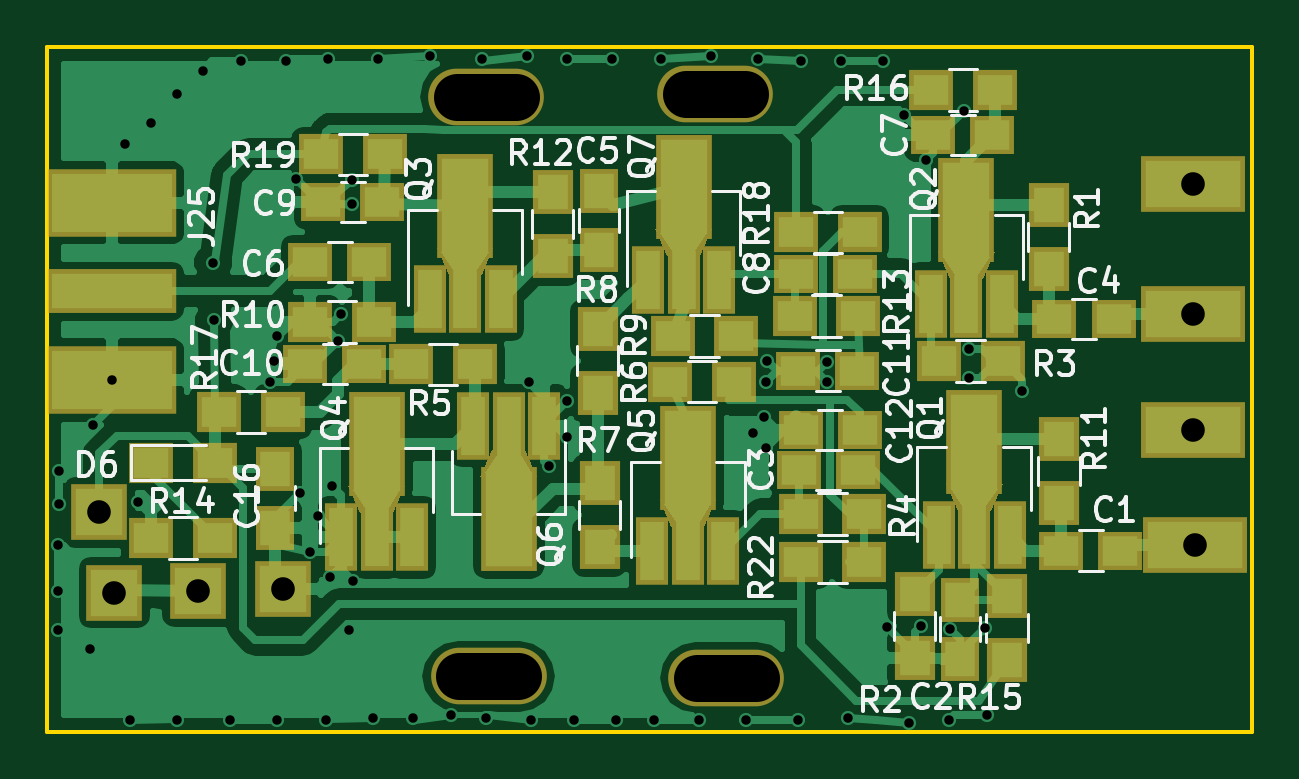
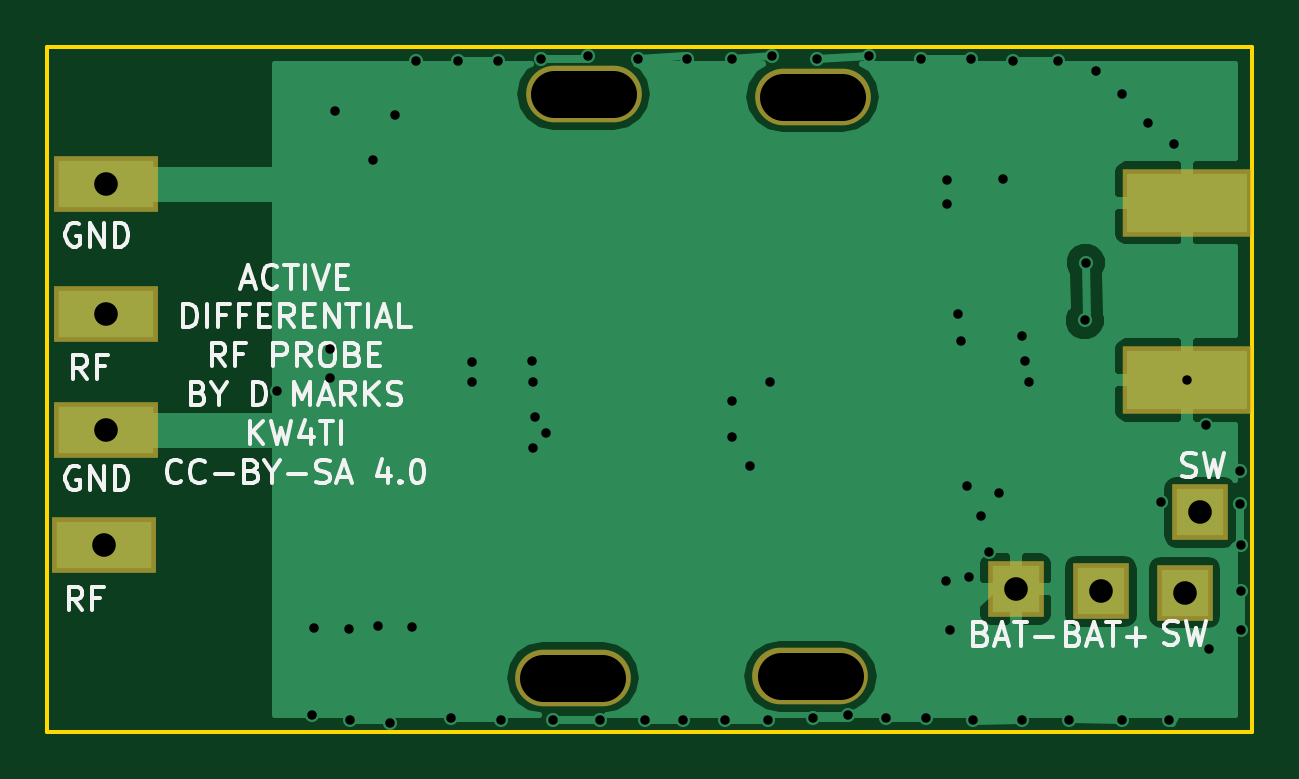
Circuit board: 9 layer files. Board 51.0 x 29.0 mm.
- bottom_copper: ActiveDifferentialProbe-B.Cu.gbr (18622 bytes)
- bottom_mask: ActiveDifferentialProbe-B.Mask.gbr (751 bytes)
- bottom_silk: ActiveDifferentialProbe-B.SilkS.gbr (15946 bytes)
- outline: ActiveDifferentialProbe-Edge.Cuts.gbr (489 bytes)
- top_copper: ActiveDifferentialProbe-F.Cu.gbr (57168 bytes)
- top_mask: ActiveDifferentialProbe-F.Mask.gbr (4602 bytes)
- top_silk: ActiveDifferentialProbe-F.SilkS.gbr (38300 bytes)
- drill: ActiveDifferentialProbe-NPTH.drl (275 bytes)
- drill: ActiveDifferentialProbe.drl (1391 bytes)

=== bottom_copper: ActiveDifferentialProbe-B.Cu.gbr (18622 bytes, source omitted) ===
=== bottom_mask: ActiveDifferentialProbe-B.Mask.gbr ===
G04 #@! TF.FileFunction,Soldermask,Bot*
%FSLAX46Y46*%
G04 Gerber Fmt 4.6, Leading zero omitted, Abs format (unit mm)*
G04 Created by KiCad (PCBNEW 4.0.7) date 04/22/20 14:45:24*
%MOMM*%
%LPD*%
G01*
G04 APERTURE LIST*
%ADD10C,0.100000*%
%ADD11O,4.900000X2.400000*%
%ADD12R,4.400000X2.400000*%
%ADD13R,2.400000X2.400000*%
%ADD14R,5.480000X2.900000*%
G04 APERTURE END LIST*
D10*
D11*
X91750000Y-104700000D03*
X81700000Y-104650000D03*
X91300000Y-80000000D03*
X81600000Y-80100000D03*
D12*
X111580000Y-99100000D03*
X111500000Y-94200000D03*
D13*
X69400000Y-101050000D03*
X73000000Y-100950000D03*
X65200000Y-97700000D03*
X65850000Y-101100000D03*
D14*
X65750000Y-84600000D03*
X65750000Y-92100000D03*
D12*
X111500000Y-83800000D03*
X111500000Y-89300000D03*
M02*

=== bottom_silk: ActiveDifferentialProbe-B.SilkS.gbr (15946 bytes, source omitted) ===
=== outline: ActiveDifferentialProbe-Edge.Cuts.gbr ===
G04 #@! TF.FileFunction,Profile,NP*
%FSLAX46Y46*%
G04 Gerber Fmt 4.6, Leading zero omitted, Abs format (unit mm)*
G04 Created by KiCad (PCBNEW 4.0.7) date 04/22/20 14:45:24*
%MOMM*%
%LPD*%
G01*
G04 APERTURE LIST*
%ADD10C,0.100000*%
%ADD11C,0.150000*%
G04 APERTURE END LIST*
D10*
D11*
X63000000Y-107000000D02*
X63000000Y-78000000D01*
X114000000Y-107000000D02*
X63000000Y-107000000D01*
X114000000Y-78000000D02*
X114000000Y-107000000D01*
X63000000Y-78000000D02*
X114000000Y-78000000D01*
M02*

=== top_copper: ActiveDifferentialProbe-F.Cu.gbr (57168 bytes, source omitted) ===
=== top_mask: ActiveDifferentialProbe-F.Mask.gbr ===
G04 #@! TF.FileFunction,Soldermask,Top*
%FSLAX46Y46*%
G04 Gerber Fmt 4.6, Leading zero omitted, Abs format (unit mm)*
G04 Created by KiCad (PCBNEW 4.0.7) date 04/22/20 14:45:24*
%MOMM*%
%LPD*%
G01*
G04 APERTURE LIST*
%ADD10C,0.100000*%
%ADD11R,1.900000X1.650000*%
%ADD12R,1.900000X1.700000*%
%ADD13R,1.650000X1.900000*%
%ADD14R,1.700000X1.900000*%
%ADD15O,4.900000X2.400000*%
%ADD16R,4.400000X2.400000*%
%ADD17R,2.400000X2.400000*%
%ADD18R,1.400000X2.900000*%
%ADD19R,2.400000X4.400000*%
%ADD20R,5.480000X2.900000*%
%ADD21R,5.480000X1.900000*%
G04 APERTURE END LIST*
D10*
D11*
X94700000Y-87600000D03*
X97200000Y-87600000D03*
D12*
X100750000Y-91300000D03*
X103450000Y-91300000D03*
X76850000Y-89650000D03*
X74150000Y-89650000D03*
D11*
X105940000Y-99320000D03*
X108440000Y-99320000D03*
X94825000Y-95900000D03*
X97325000Y-95900000D03*
D13*
X86360000Y-86594000D03*
X86360000Y-84094000D03*
D11*
X74150000Y-87100000D03*
X76650000Y-87100000D03*
X74696000Y-84582000D03*
X77196000Y-84582000D03*
D14*
X99725000Y-101175000D03*
X99725000Y-103875000D03*
D12*
X94900000Y-97775000D03*
X97600000Y-97775000D03*
X78406000Y-91440000D03*
X81106000Y-91440000D03*
X89380000Y-92170000D03*
X92080000Y-92170000D03*
X89480000Y-90240000D03*
X92180000Y-90240000D03*
X70100000Y-98800000D03*
X67400000Y-98800000D03*
X67400000Y-95600000D03*
X70100000Y-95600000D03*
D15*
X91750000Y-104700000D03*
X81700000Y-104650000D03*
X91300000Y-80000000D03*
X81600000Y-80100000D03*
D13*
X101650000Y-103900000D03*
X101650000Y-101400000D03*
D11*
X105650000Y-89525000D03*
X108150000Y-89525000D03*
D16*
X111580000Y-99100000D03*
X111500000Y-94200000D03*
D17*
X69400000Y-101050000D03*
X73000000Y-100950000D03*
X65200000Y-97700000D03*
X65850000Y-101100000D03*
D14*
X105830000Y-97300000D03*
X105830000Y-94600000D03*
X84400000Y-86850000D03*
X84400000Y-84150000D03*
D18*
X100750000Y-98680000D03*
X102250000Y-98680000D03*
X103750000Y-98680000D03*
D19*
X102250000Y-94720000D03*
D10*
G36*
X103450000Y-96495000D02*
X102950000Y-97645000D01*
X101550000Y-97645000D01*
X101050000Y-96495000D01*
X103450000Y-96495000D01*
X103450000Y-96495000D01*
G37*
D18*
X100425000Y-88880000D03*
X101925000Y-88880000D03*
X103425000Y-88880000D03*
D19*
X101925000Y-84920000D03*
D10*
G36*
X103125000Y-86695000D02*
X102625000Y-87845000D01*
X101225000Y-87845000D01*
X100725000Y-86695000D01*
X103125000Y-86695000D01*
X103125000Y-86695000D01*
G37*
D18*
X79200000Y-88680000D03*
X80700000Y-88680000D03*
X82200000Y-88680000D03*
D19*
X80700000Y-84720000D03*
D10*
G36*
X81900000Y-86495000D02*
X81400000Y-87645000D01*
X80000000Y-87645000D01*
X79500000Y-86495000D01*
X81900000Y-86495000D01*
X81900000Y-86495000D01*
G37*
D20*
X65750000Y-84600000D03*
X65750000Y-92100000D03*
D21*
X65750000Y-88350000D03*
D12*
X94650000Y-89400000D03*
X97350000Y-89400000D03*
D11*
X100525000Y-81725000D03*
X103025000Y-81725000D03*
D16*
X111500000Y-83800000D03*
X111500000Y-89300000D03*
D18*
X75462000Y-98754000D03*
X76962000Y-98754000D03*
X78462000Y-98754000D03*
D19*
X76962000Y-94794000D03*
D10*
G36*
X78162000Y-96569000D02*
X77662000Y-97719000D01*
X76262000Y-97719000D01*
X75762000Y-96569000D01*
X78162000Y-96569000D01*
X78162000Y-96569000D01*
G37*
D18*
X88630000Y-99350000D03*
X90130000Y-99350000D03*
X91630000Y-99350000D03*
D19*
X90130000Y-95390000D03*
D10*
G36*
X91330000Y-97165000D02*
X90830000Y-98315000D01*
X89430000Y-98315000D01*
X88930000Y-97165000D01*
X91330000Y-97165000D01*
X91330000Y-97165000D01*
G37*
D18*
X84050000Y-94032000D03*
X82550000Y-94032000D03*
X81050000Y-94032000D03*
D19*
X82550000Y-97992000D03*
D10*
G36*
X81350000Y-96217000D02*
X81850000Y-95067000D01*
X83250000Y-95067000D01*
X83750000Y-96217000D01*
X81350000Y-96217000D01*
X81350000Y-96217000D01*
G37*
D18*
X88450000Y-87880000D03*
X89950000Y-87880000D03*
X91450000Y-87880000D03*
D19*
X89950000Y-83920000D03*
D10*
G36*
X91150000Y-85695000D02*
X90650000Y-86845000D01*
X89250000Y-86845000D01*
X88750000Y-85695000D01*
X91150000Y-85695000D01*
X91150000Y-85695000D01*
G37*
D14*
X105400000Y-87400000D03*
X105400000Y-84700000D03*
X86390000Y-96470000D03*
X86390000Y-99170000D03*
X86310000Y-89930000D03*
X86310000Y-92630000D03*
D11*
X76434000Y-91440000D03*
X73934000Y-91440000D03*
D13*
X72650000Y-98350000D03*
X72650000Y-95850000D03*
D14*
X103650000Y-101250000D03*
X103650000Y-103950000D03*
D12*
X100425000Y-79825000D03*
X103125000Y-79825000D03*
X70275000Y-93450000D03*
X72975000Y-93450000D03*
X97400000Y-85850000D03*
X94700000Y-85850000D03*
X77296000Y-82550000D03*
X74596000Y-82550000D03*
D11*
X94800000Y-91700000D03*
X97300000Y-91700000D03*
X94910000Y-94210000D03*
X97410000Y-94210000D03*
D12*
X97600000Y-99800000D03*
X94900000Y-99800000D03*
M02*

=== top_silk: ActiveDifferentialProbe-F.SilkS.gbr (38300 bytes, source omitted) ===
=== drill: ActiveDifferentialProbe-NPTH.drl (275 bytes, source withheld) ===
=== drill: ActiveDifferentialProbe.drl ===
M48
;DRILL file {KiCad 4.0.7} date 04/22/20 14:45:26
;FORMAT={-:-/ absolute / metric / decimal}
FMAT,2
METRIC,TZ
T1C0.400
T2C1.000
%
G90
G05
M71
T1
X63.45Y-99.1
X63.45Y-101.05
X63.45Y-102.7
X63.5Y-95.95
X63.5Y-97.35
X64.8Y-103.5
X64.95Y-94.
X65.75Y-92.1
X66.3Y-82.1
X66.5Y-106.5
X66.85Y-97.25
X67.4Y-81.2
X68.5Y-80.
X68.5Y-106.5
X69.6Y-79.
X70.04Y-87.14
X70.08Y-89.58
X70.75Y-106.5
X71.2Y-78.6
X72.45Y-92.2
X72.6Y-91.3
X72.75Y-90.25
X72.75Y-106.5
X73.1Y-78.6
X73.53Y-83.59
X73.7Y-96.875
X74.15Y-99.37
X74.46Y-97.85
X74.8Y-106.5
X74.9Y-78.5
X75.Y-100.46
X75.07Y-96.59
X75.3Y-90.45
X75.45Y-89.3
X75.8Y-102.7
X75.91Y-83.64
X75.93Y-84.64
X75.94Y-100.6
X76.8Y-106.4
X77.Y-78.5
X78.5Y-106.4
X79.2Y-78.4
X80.1Y-106.3
X81.4Y-78.5
X81.6Y-106.4
X83.3Y-78.4
X83.4Y-92.2
X83.5Y-106.5
X84.25Y-95.75
X85.Y-78.5
X85.Y-93.
X85.Y-94.5
X85.3Y-106.5
X86.9Y-78.5
X87.1Y-106.5
X88.7Y-106.5
X89.Y-78.5
X90.6Y-106.5
X91.1Y-78.4
X92.6Y-106.5
X92.875Y-94.35
X93.1Y-78.5
X93.35Y-93.65
X93.425Y-92.175
X93.425Y-94.975
X93.5Y-91.275
X94.8Y-106.5
X94.9Y-78.6
X96.02Y-91.33
X96.02Y-92.18
X96.6Y-78.6
X96.9Y-106.4
X98.4Y-78.6
X98.54Y-102.57
X99.3Y-80.9
X99.5Y-106.6
X100.Y-102.5
X100.2Y-82.8
X101.2Y-106.5
X101.24Y-102.66
X101.8Y-80.7
X102.02Y-90.8
X102.05Y-92.
X102.7Y-102.58
X102.8Y-106.3
X104.29Y-92.57
T2
X65.2Y-97.7
X65.85Y-101.1
X69.4Y-101.05
X73.Y-100.95
X111.5Y-83.8
X111.5Y-89.3
X111.5Y-94.2
X111.58Y-99.1
T0
M30
